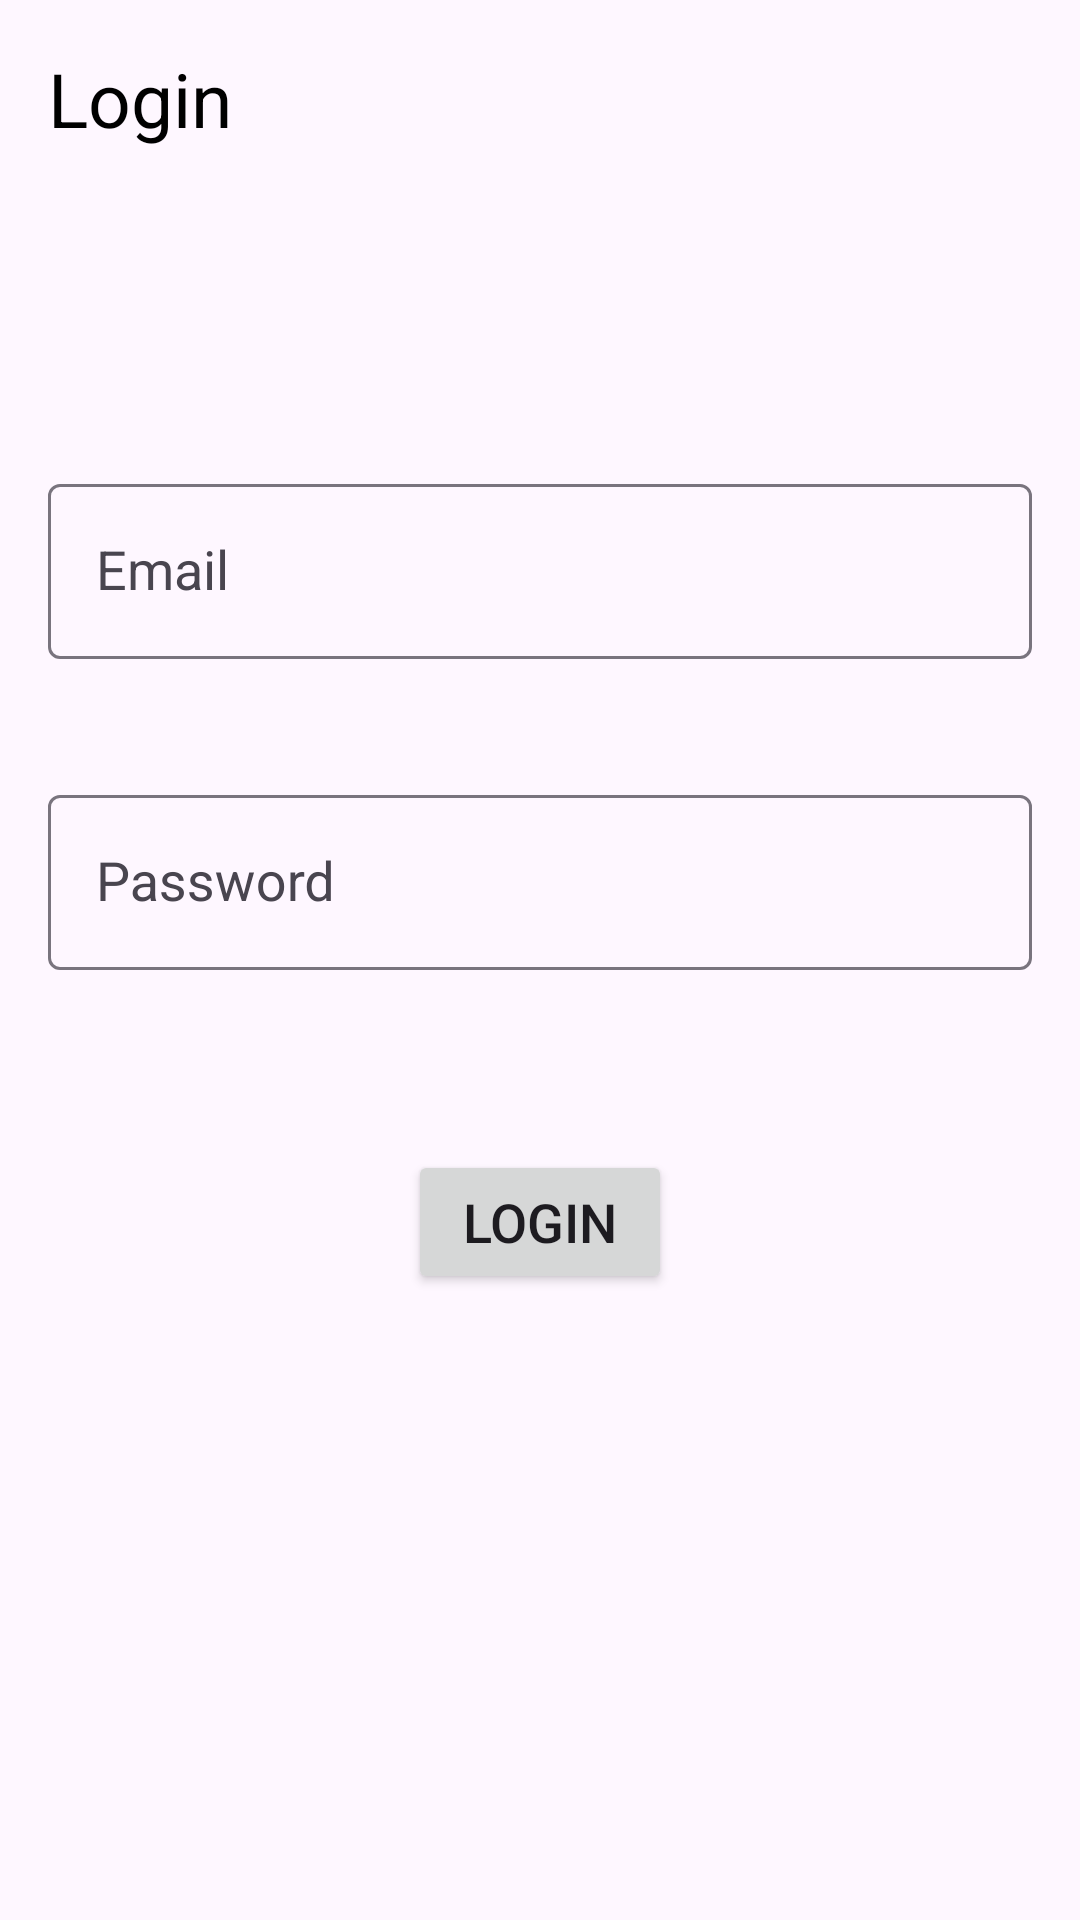

Produce the Android XML layout that renders to this screen, including the resource entries it uses.
<!-- AndroidManifest.xml: application theme Theme.CareBuddy -->
<!-- res/layout/activity_nurse_login.xml -->
<?xml version="1.0" encoding="utf-8"?>
<androidx.constraintlayout.widget.ConstraintLayout xmlns:android="http://schemas.android.com/apk/res/android"
    xmlns:app="http://schemas.android.com/apk/res-auto"
    xmlns:tools="http://schemas.android.com/tools"
    android:layout_width="match_parent"
    android:layout_height="match_parent"
    tools:context=".login.NurseLoginActivity">

    <TextView
        android:id="@+id/textView0"
        android:layout_width="wrap_content"
        android:layout_height="wrap_content"
        android:text="@string/login"
        android:textSize="25sp"
        android:textColor="@color/black"
        app:layout_constraintTop_toTopOf="parent"
        android:layout_margin="16dp"
        app:layout_constraintStart_toStartOf="parent"
        tools:layout_editor_absoluteY="25dp" />

    <com.google.android.material.card.MaterialCardView

        android:id="@+id/cv_loginError"
        android:layout_width="wrap_content"
        android:layout_height="wrap_content"
        android:layout_marginStart="16dp"
        android:layout_marginEnd="16dp"
        android:layout_marginTop="30dp"
        app:cardCornerRadius="4dp"
        android:visibility="invisible"
        android:padding="15dp"
        app:strokeColor="@color/purple_200"
        app:strokeWidth="1dp"
        style="@style/Widget.Material3.CardView.Filled"
        app:layout_constraintTop_toBottomOf="@id/textView0"
        app:layout_constraintEnd_toEndOf="parent"
        app:layout_constraintStart_toStartOf="parent"
        tools:layout_editor_absoluteY="94dp">

        <TextView
            android:id="@+id/tv_loginError"
            android:layout_width="match_parent"
            android:layout_height="match_parent"
            android:textSize="12sp"
            android:textColor="#FB4A4A"
            android:textAlignment="center"
            android:layout_margin="10dp"/>

    </com.google.android.material.card.MaterialCardView>

    <com.google.android.material.textfield.TextInputLayout
        android:id="@+id/inputLayoutEmail"
        android:layout_width="match_parent"
        android:layout_height="wrap_content"
        android:layout_marginStart="16dp"
        android:layout_marginEnd="16dp"
        app:layout_constraintTop_toBottomOf="@id/cv_loginError"
        app:layout_constraintStart_toStartOf="parent"
        app:layout_constraintEnd_toEndOf="parent"
        android:layout_marginTop="40dp">

        <EditText
            android:id="@+id/et_email"
            android:layout_width="match_parent"
            android:layout_height="match_parent"
            android:hint="@string/email"
            android:textSize="18sp"
            android:inputType="textEmailAddress"
            style="@style/Widget.Material3.TextInputLayout.OutlinedBox"/>

    </com.google.android.material.textfield.TextInputLayout>

    <com.google.android.material.textfield.TextInputLayout
        android:id="@+id/inputLayoutPass"
        android:layout_width="match_parent"
        android:layout_height="wrap_content"
        android:layout_marginStart="16dp"
        android:layout_marginEnd="16dp"
        app:layout_constraintTop_toBottomOf="@id/inputLayoutEmail"
        app:layout_constraintStart_toStartOf="parent"
        app:layout_constraintEnd_toEndOf="parent"
        android:layout_marginTop="40dp">

        <EditText
            android:id="@+id/et_password"
            android:layout_width="match_parent"
            android:layout_height="match_parent"
            android:hint="@string/password"
            android:textSize="18sp"
            android:inputType="textPassword"
            style="@style/Widget.Material3.TextInputLayout.OutlinedBox"/>

    </com.google.android.material.textfield.TextInputLayout>

    <Button
        android:id="@+id/bt_nurseLogin"
        android:layout_width="wrap_content"
        android:layout_height="wrap_content"
        android:text="@string/login"
        android:textSize="18sp"
        app:layout_constraintTop_toBottomOf="@id/inputLayoutPass"
        app:layout_constraintStart_toStartOf="parent"
        app:layout_constraintEnd_toEndOf="parent"
        android:layout_marginTop="60dp"
        tools:layout_editor_absoluteX="141dp"
        tools:layout_editor_absoluteY="298dp" />



</androidx.constraintlayout.widget.ConstraintLayout>
<!-- resources referenced by this layout -->
<resources>
  <color name="black">#FF000000</color>
  <color name="purple_200">#FF3700B3</color>
  <string name="email">Email</string>
  <string name="login">Login</string>
  <string name="password">Password</string>
  <style name="Theme.CareBuddy" parent="Theme.Material3.DayNight">
          
          <item name="colorPrimary">@color/purple_500</item>
          <item name="colorPrimaryVariant">@color/purple_700</item>
          <item name="colorOnPrimary">@color/white</item>
          
          <item name="colorSecondary">@color/teal_200</item>
          <item name="colorSecondaryVariant">@color/teal_700</item>
          <item name="colorOnSecondary">@color/black</item>
          
          <item name="android:statusBarColor">?attr/colorPrimaryVariant</item>
          
  
  
      </style>
  <color name="purple_700">#FF3700B3</color>
  <color name="white">#FFFFFFFF</color>
  <color name="teal_200">#FF03DAC5</color>
  <color name="teal_700">#FF018786</color>
  <!-- not gathered from this repository: default colours our renderer supplied (Android Studio template values) -->
  <color name="purple_500">#FF6200EE</color>
</resources>
